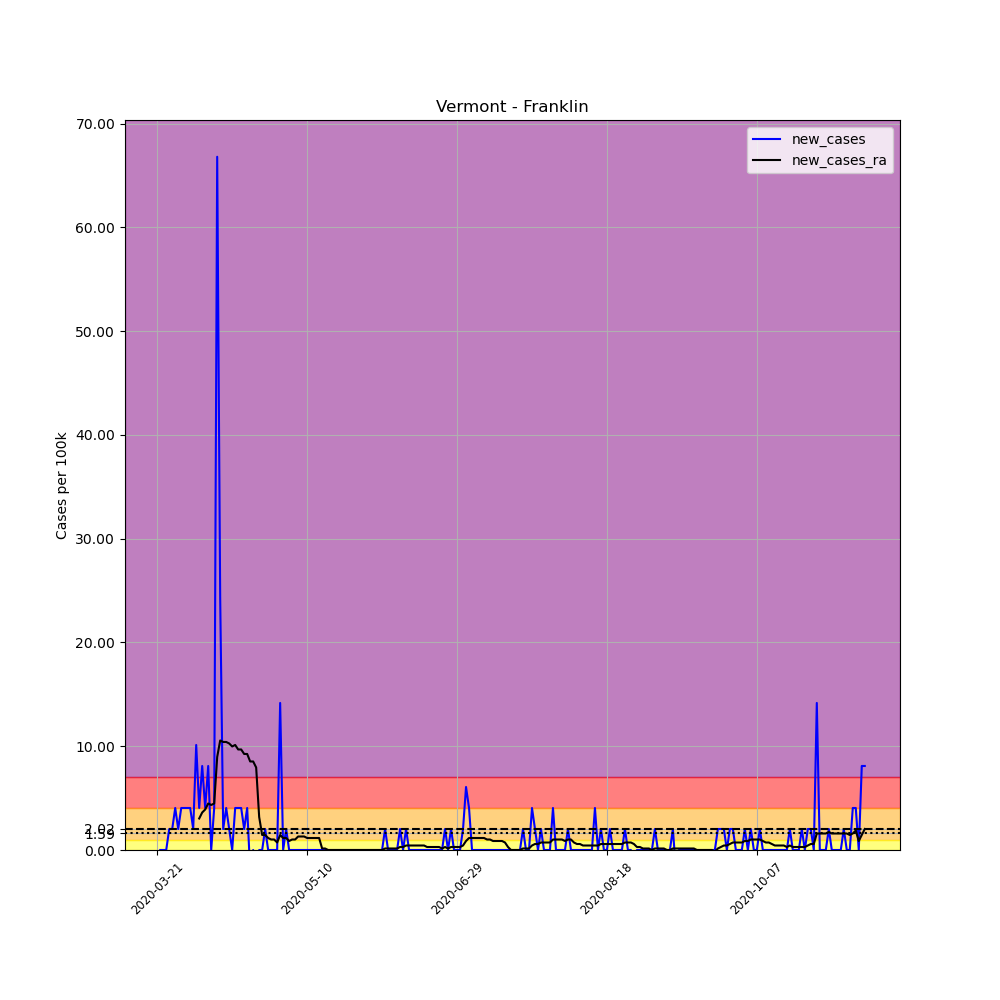

Data behind this chart, as committed beside it:
, date, county, state, fips, cases, deaths, COUNTY, STNAME, CTYNAME, POPESTIMATE2019, per_100k, new_cases, new_cases_ra
244165, 2020-03-21, Franklin, Vermont, 50011, 2, 0, 11, Vermont, Franklin, 49402, 4.048, , 
244166, 2020-03-22, Franklin, Vermont, 50011, 2, 0, 11, Vermont, Franklin, 49402, 4.048, 0.0, 
244167, 2020-03-23, Franklin, Vermont, 50011, 2, 0, 11, Vermont, Franklin, 49402, 4.048, 0.0, 
244168, 2020-03-24, Franklin, Vermont, 50011, 2, 0, 11, Vermont, Franklin, 49402, 4.048, 0.0, 
244169, 2020-03-25, Franklin, Vermont, 50011, 3, 0, 11, Vermont, Franklin, 49402, 6.073, 2.024, 
244170, 2020-03-26, Franklin, Vermont, 50011, 4, 0, 11, Vermont, Franklin, 49402, 8.097, 2.024, 
244171, 2020-03-27, Franklin, Vermont, 50011, 6, 0, 11, Vermont, Franklin, 49402, 12.15, 4.048, 
244172, 2020-03-28, Franklin, Vermont, 50011, 7, 0, 11, Vermont, Franklin, 49402, 14.17, 2.024, 
244173, 2020-03-29, Franklin, Vermont, 50011, 9, 0, 11, Vermont, Franklin, 49402, 18.22, 4.048, 
244174, 2020-03-30, Franklin, Vermont, 50011, 11, 0, 11, Vermont, Franklin, 49402, 22.27, 4.048, 
244175, 2020-03-31, Franklin, Vermont, 50011, 13, 0, 11, Vermont, Franklin, 49402, 26.31, 4.048, 
244176, 2020-04-01, Franklin, Vermont, 50011, 15, 0, 11, Vermont, Franklin, 49402, 30.36, 4.048, 
244177, 2020-04-02, Franklin, Vermont, 50011, 16, 0, 11, Vermont, Franklin, 49402, 32.39, 2.024, 
244178, 2020-04-03, Franklin, Vermont, 50011, 21, 0, 11, Vermont, Franklin, 49402, 42.51, 10.12, 
244179, 2020-04-04, Franklin, Vermont, 50011, 23, 0, 11, Vermont, Franklin, 49402, 46.56, 4.048, 3.036
244180, 2020-04-05, Franklin, Vermont, 50011, 27, 0, 11, Vermont, Franklin, 49402, 54.65, 8.097, 3.615
244181, 2020-04-06, Franklin, Vermont, 50011, 29, 0, 11, Vermont, Franklin, 49402, 58.7, 4.048, 3.904
244182, 2020-04-07, Franklin, Vermont, 50011, 33, 0, 11, Vermont, Franklin, 49402, 66.8, 8.097, 4.482
244183, 2020-04-08, Franklin, Vermont, 50011, 33, 3, 11, Vermont, Franklin, 49402, 66.8, 0.0, 4.338
244184, 2020-04-09, Franklin, Vermont, 50011, 35, 3, 11, Vermont, Franklin, 49402, 70.85, 4.048, 4.482
244185, 2020-04-10, Franklin, Vermont, 50011, 68, 3, 11, Vermont, Franklin, 49402, 137.6, 66.8, 8.964
244186, 2020-04-11, Franklin, Vermont, 50011, 80, 3, 11, Vermont, Franklin, 49402, 161.9, 24.29, 10.55
244187, 2020-04-12, Franklin, Vermont, 50011, 81, 3, 11, Vermont, Franklin, 49402, 164, 2.024, 10.41
244188, 2020-04-13, Franklin, Vermont, 50011, 83, 3, 11, Vermont, Franklin, 49402, 168, 4.048, 10.41
244189, 2020-04-14, Franklin, Vermont, 50011, 84, 3, 11, Vermont, Franklin, 49402, 170, 2.024, 10.27
244190, 2020-04-15, Franklin, Vermont, 50011, 84, 3, 11, Vermont, Franklin, 49402, 170, 0.0, 9.976
244191, 2020-04-16, Franklin, Vermont, 50011, 86, 3, 11, Vermont, Franklin, 49402, 174.1, 4.048, 10.12
244192, 2020-04-17, Franklin, Vermont, 50011, 88, 3, 11, Vermont, Franklin, 49402, 178.1, 4.048, 9.687
244193, 2020-04-18, Franklin, Vermont, 50011, 90, 3, 11, Vermont, Franklin, 49402, 182.2, 4.048, 9.687
244194, 2020-04-19, Franklin, Vermont, 50011, 91, 3, 11, Vermont, Franklin, 49402, 184.2, 2.024, 9.254
244195, 2020-04-20, Franklin, Vermont, 50011, 93, 3, 11, Vermont, Franklin, 49402, 188.3, 4.048, 9.254
244196, 2020-04-21, Franklin, Vermont, 50011, 92, 4, 11, Vermont, Franklin, 49402, 186.2, -2.024, 8.531
244197, 2020-04-22, Franklin, Vermont, 50011, 92, 4, 11, Vermont, Franklin, 49402, 186.2, 0.0, 8.531
244198, 2020-04-23, Franklin, Vermont, 50011, 90, 5, 11, Vermont, Franklin, 49402, 182.2, -4.048, 7.952
244199, 2020-04-24, Franklin, Vermont, 50011, 90, 5, 11, Vermont, Franklin, 49402, 182.2, 0.0, 3.181
244200, 2020-04-25, Franklin, Vermont, 50011, 90, 5, 11, Vermont, Franklin, 49402, 182.2, 0.0, 1.446
244201, 2020-04-26, Franklin, Vermont, 50011, 91, 5, 11, Vermont, Franklin, 49402, 184.2, 2.024, 1.446
244202, 2020-04-27, Franklin, Vermont, 50011, 91, 5, 11, Vermont, Franklin, 49402, 184.2, 0.0, 1.157
244203, 2020-04-28, Franklin, Vermont, 50011, 91, 5, 11, Vermont, Franklin, 49402, 184.2, 0.0, 1.012
244204, 2020-04-29, Franklin, Vermont, 50011, 91, 5, 11, Vermont, Franklin, 49402, 184.2, 0.0, 1.012
244205, 2020-04-30, Franklin, Vermont, 50011, 91, 5, 11, Vermont, Franklin, 49402, 184.2, 0.0, 0.7229
244206, 2020-05-01, Franklin, Vermont, 50011, 98, 5, 11, Vermont, Franklin, 49402, 198.4, 14.17, 1.446
244207, 2020-05-02, Franklin, Vermont, 50011, 98, 5, 11, Vermont, Franklin, 49402, 198.4, 0.0, 1.157
244208, 2020-05-03, Franklin, Vermont, 50011, 99, 5, 11, Vermont, Franklin, 49402, 200.4, 2.024, 1.157
244209, 2020-05-04, Franklin, Vermont, 50011, 99, 5, 11, Vermont, Franklin, 49402, 200.4, 0.0, 0.8675
244210, 2020-05-05, Franklin, Vermont, 50011, 99, 5, 11, Vermont, Franklin, 49402, 200.4, 0.0, 1.012
244211, 2020-05-06, Franklin, Vermont, 50011, 99, 5, 11, Vermont, Franklin, 49402, 200.4, 0.0, 1.012
244212, 2020-05-07, Franklin, Vermont, 50011, 99, 5, 11, Vermont, Franklin, 49402, 200.4, 0.0, 1.301
244213, 2020-05-08, Franklin, Vermont, 50011, 99, 5, 11, Vermont, Franklin, 49402, 200.4, 0.0, 1.301
244214, 2020-05-09, Franklin, Vermont, 50011, 99, 5, 11, Vermont, Franklin, 49402, 200.4, 0.0, 1.301
244215, 2020-05-10, Franklin, Vermont, 50011, 99, 5, 11, Vermont, Franklin, 49402, 200.4, 0.0, 1.157
244216, 2020-05-11, Franklin, Vermont, 50011, 99, 5, 11, Vermont, Franklin, 49402, 200.4, 0.0, 1.157
244217, 2020-05-12, Franklin, Vermont, 50011, 99, 5, 11, Vermont, Franklin, 49402, 200.4, 0.0, 1.157
244218, 2020-05-13, Franklin, Vermont, 50011, 99, 5, 11, Vermont, Franklin, 49402, 200.4, 0.0, 1.157
244219, 2020-05-14, Franklin, Vermont, 50011, 99, 5, 11, Vermont, Franklin, 49402, 200.4, 0.0, 1.157
244220, 2020-05-15, Franklin, Vermont, 50011, 99, 5, 11, Vermont, Franklin, 49402, 200.4, 0.0, 0.1446
244221, 2020-05-16, Franklin, Vermont, 50011, 99, 5, 11, Vermont, Franklin, 49402, 200.4, 0.0, 0.1446
244222, 2020-05-17, Franklin, Vermont, 50011, 99, 5, 11, Vermont, Franklin, 49402, 200.4, 0.0, 4.0602442043434294e-15
244223, 2020-05-18, Franklin, Vermont, 50011, 99, 5, 11, Vermont, Franklin, 49402, 200.4, 0.0, 4.0602442043434294e-15
244224, 2020-05-19, Franklin, Vermont, 50011, 99, 5, 11, Vermont, Franklin, 49402, 200.4, 0.0, 4.0602442043434294e-15
... 177 more rows
